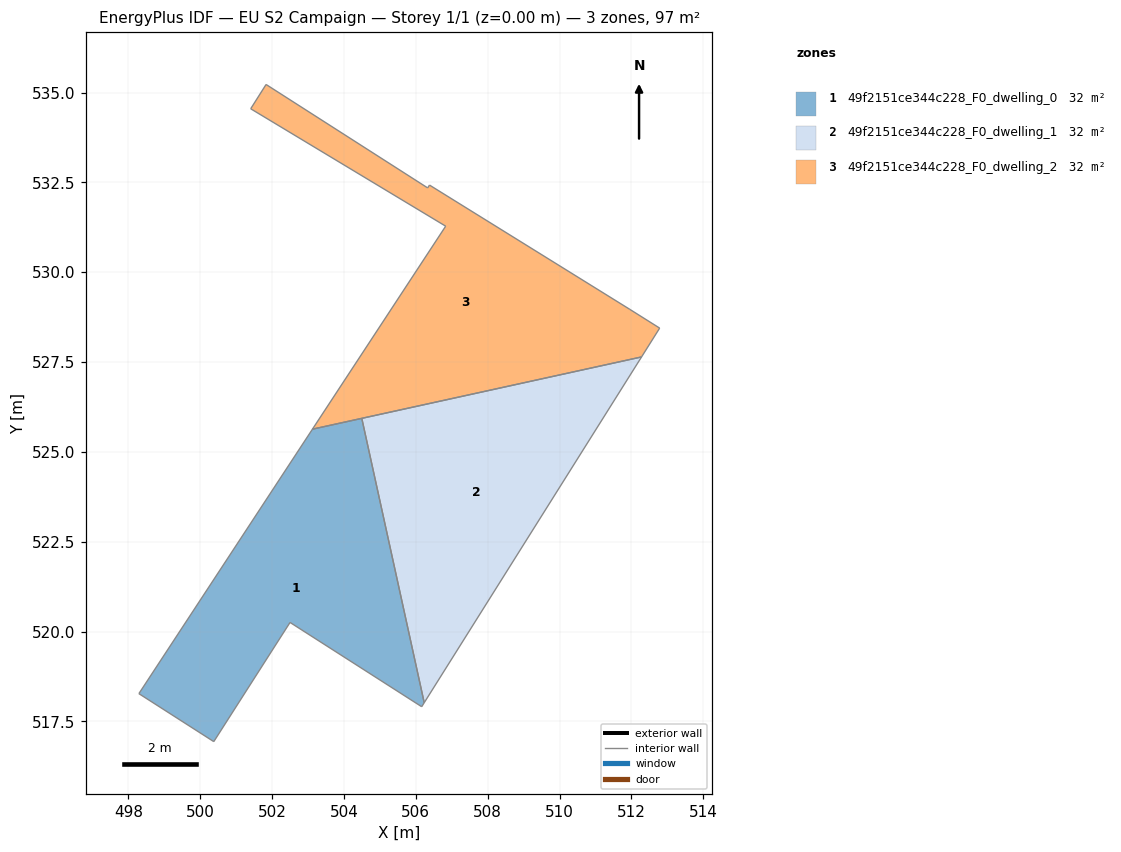
=== STOREY PLAN SPEC (per zone: floor XY polygon, exterior-wall plan segments, windows/doors) ===
zone 1: 49f2151ce344c228_F0_dwelling_0  (32.3 m²)
  floor: (504.50, 525.93) (506.23, 518.02) (506.16, 517.91) (502.50, 520.26) (500.38, 516.94) (498.30, 518.28) (503.12, 525.63)
  interior walls: 7
zone 2: 49f2151ce344c228_F0_dwelling_1  (32.3 m²)
  floor: (512.28, 527.64) (506.23, 518.02) (504.50, 525.93)
  interior walls: 3
zone 3: 49f2151ce344c228_F0_dwelling_2  (32.3 m²)
  floor: (511.96, 528.97) (512.79, 528.45) (512.28, 527.64) (503.12, 525.63) (506.83, 531.28) (501.41, 534.55) (501.83, 535.22) (506.33, 532.35) (506.38, 532.42)
  interior walls: 9

=== DERIVED (storey summary) ===
Building: EU S2 Campaign
Storey: 1 of 1  (floor level z = 0.00 m)
Storey gross floor area: 96.8 m²
Zones on this storey: 3
  - 49f2151ce344c228_F0_dwelling_0: floor 32.3 m²
  - 49f2151ce344c228_F0_dwelling_1: floor 32.3 m²
  - 49f2151ce344c228_F0_dwelling_2: floor 32.3 m²
Zone adjacency (shared interzone walls):
  - 49f2151ce344c228_F0_dwelling_0 ↔ 49f2151ce344c228_F0_dwelling_1